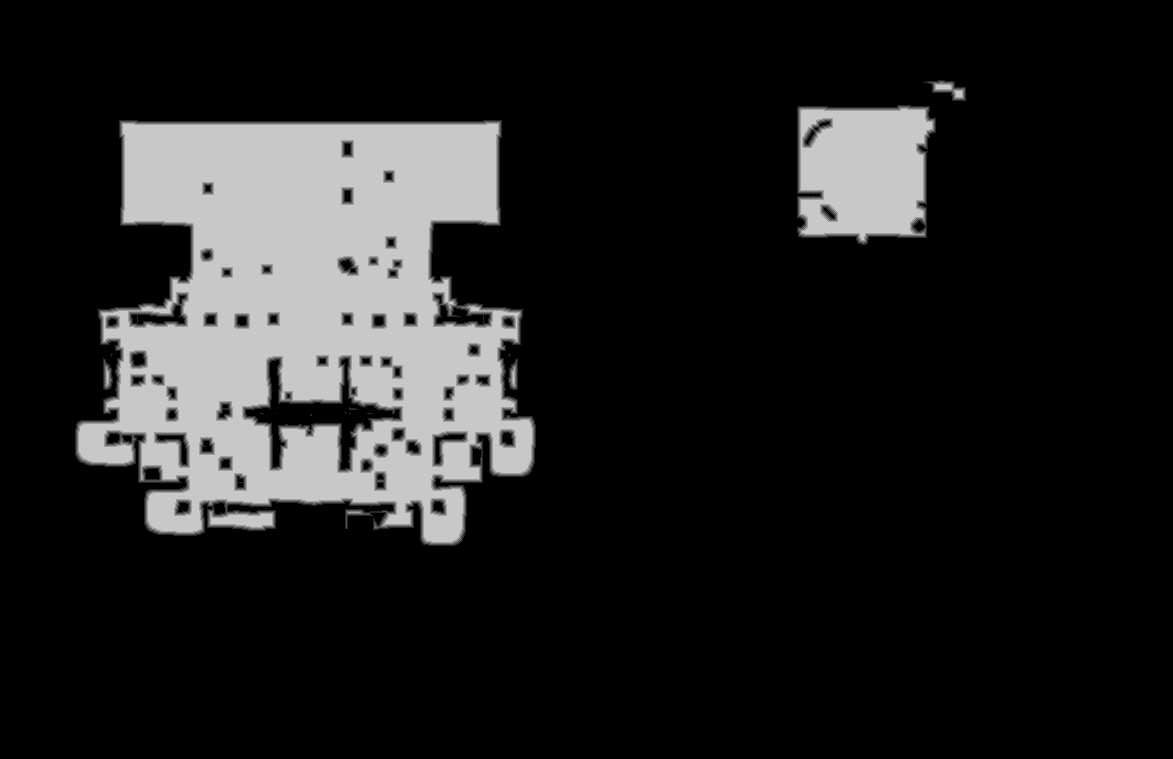

The file beside this chart, header and first rows:
base	0x3efdc000000
origin	0x11e0010
stride	587
width	1173
height	759
nibble	0	732607
nibble	1	7443
nibble	2	7642
nibble	3	7808
nibble	4	8017
nibble	5	126790
